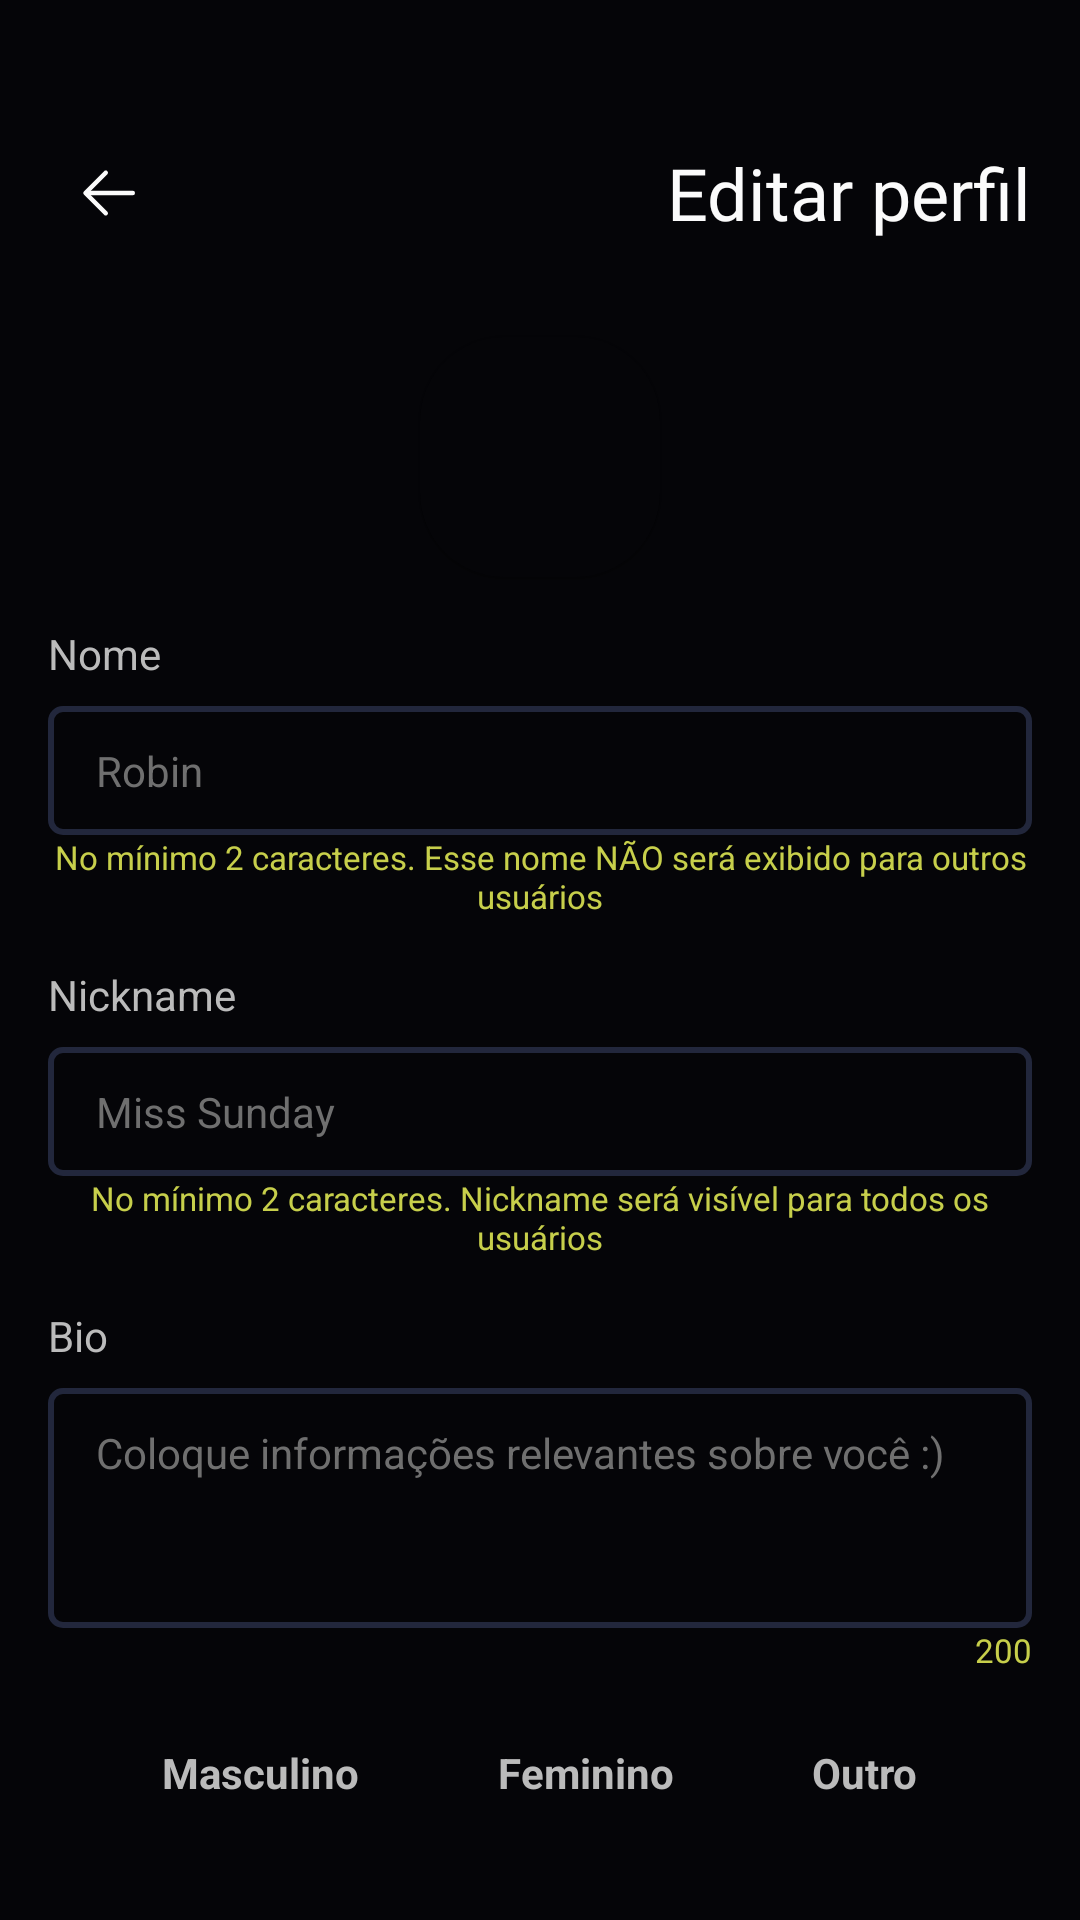

Produce the Android XML layout that renders to this screen, including the resource entries it uses.
<!-- AndroidManifest.xml: application theme Theme.Sync -->
<!-- res/layout/activity_profile.xml -->
<?xml version="1.0" encoding="utf-8"?>
<androidx.core.widget.NestedScrollView xmlns:android="http://schemas.android.com/apk/res/android"
    xmlns:app="http://schemas.android.com/apk/res-auto"
    xmlns:tools="http://schemas.android.com/tools"
    android:layout_width="match_parent"
    android:layout_height="match_parent"
    tools:context=".ui.auth.SignUpActivity">

    <androidx.constraintlayout.widget.ConstraintLayout
        android:id="@+id/cLayout"
        android:layout_width="match_parent"
        android:layout_height="match_parent"
        android:paddingHorizontal="16dp"
        android:paddingTop="32dp"
        android:paddingBottom="64dp">

        <ImageButton
            android:id="@+id/goBackTop"
            android:src="@drawable/ic_go_back_arrow"
            android:background="@drawable/button_no_border_bg_anim"
            app:tint="@color/title"
            android:padding="8dp"
            app:layout_constraintTop_toTopOf="@id/title"
            app:layout_constraintStart_toStartOf="parent"
            app:layout_constraintBottom_toBottomOf="@id/title"
            android:layout_width="wrap_content"
            android:layout_height="wrap_content"
            android:contentDescription="@string/go_back_button_description" />

        <TextView
            android:id="@+id/title"
            android:layout_width="wrap_content"
            android:layout_height="wrap_content"
            android:layout_marginStart="32dp"
            android:layout_marginTop="16dp"
            android:fontFamily="@font/montserrat_light"
            android:text="@string/edit_profile"
            android:textColor="@color/title"
            android:textSize="24sp"
            app:layout_constraintEnd_toEndOf="parent"
            app:layout_constraintHorizontal_bias="1.0"
            app:layout_constraintStart_toEndOf="@id/goBackTop"
            app:layout_constraintTop_toTopOf="parent" />

        <androidx.cardview.widget.CardView
            android:id="@+id/card"
            android:layout_width="80dp"
            android:layout_height="80dp"
            android:layout_marginTop="32dp"
            android:backgroundTint="@color/primary"
            app:cardCornerRadius="28dp"
            app:layout_constraintEnd_toEndOf="parent"
            app:layout_constraintStart_toStartOf="parent"
            app:layout_constraintTop_toBottomOf="@+id/title">

            <ImageView
                android:id="@+id/profile"
                android:scaleType="centerCrop"
                android:layout_width="match_parent"
                android:layout_height="match_parent"
                android:contentDescription="@string/profile"
                android:src="@drawable/profile_placeholder"
                app:tint="@color/textPlaceholder" />

        </androidx.cardview.widget.CardView>

        <TextView
            android:id="@+id/labelName"
            android:layout_width="match_parent"
            android:layout_height="wrap_content"
            android:layout_marginTop="16dp"
            android:text="@string/name"
            app:layout_constraintTop_toBottomOf="@id/card" />

        <EditText
            android:id="@+id/name"
            android:layout_width="match_parent"
            android:maxLength="100"
            android:layout_height="wrap_content"
            android:layout_marginTop="8dp"
            android:autofillHints="name"
            android:background="@drawable/auth_input"
            android:hint="@string/name_hint"
            android:inputType="text|textPersonName"
            android:paddingHorizontal="16dp"
            android:paddingVertical="12dp"
            app:layout_constraintTop_toBottomOf="@id/labelName" />

        <TextView
            android:id="@+id/smallName"
            style="@style/Theme.Sync.Small"
            android:layout_width="match_parent"
            android:layout_height="wrap_content"
            android:text="@string/name_small"
            android:textAlignment="center"
            app:layout_constraintTop_toBottomOf="@id/name" />

        <TextView
            android:id="@+id/labelNickname"
            android:layout_width="match_parent"
            android:layout_height="wrap_content"
            android:layout_marginTop="16dp"
            android:text="@string/nickname"
            app:layout_constraintTop_toBottomOf="@id/smallName" />

        <EditText
            android:id="@+id/nickname"
            android:layout_width="match_parent"
            android:maxLength="50"
            android:layout_height="wrap_content"
            android:layout_marginTop="8dp"
            android:autofillHints="username"
            android:background="@drawable/auth_input"
            android:hint="@string/nickname_hint"
            android:inputType="text"
            android:paddingHorizontal="16dp"
            android:paddingVertical="12dp"
            app:layout_constraintTop_toBottomOf="@id/labelNickname" />

        <TextView
            android:id="@+id/smallNickname"
            style="@style/Theme.Sync.Small"
            android:layout_width="match_parent"
            android:layout_height="wrap_content"
            android:text="@string/nickname_small"
            android:textAlignment="center"
            app:layout_constraintTop_toBottomOf="@id/nickname" />

        <TextView
            android:id="@+id/labelBio"
            android:layout_width="match_parent"
            android:layout_height="wrap_content"
            android:layout_marginTop="16dp"
            android:text="@string/bio"
            app:layout_constraintTop_toBottomOf="@id/smallNickname" />

        <EditText
            android:id="@+id/bio"
            android:layout_width="match_parent"
            android:layout_height="wrap_content"
            android:minHeight="80dp"
            android:layout_marginTop="8dp"
            android:autofillHints=""
            android:background="@drawable/auth_input"
            android:hint="@string/bio_hint"
            android:inputType="textAutoCorrect|textAutoComplete|textMultiLine"
            android:paddingHorizontal="16dp"
            android:gravity="top"
            android:paddingVertical="12dp"
            app:layout_constraintTop_toBottomOf="@id/labelBio" />

        <TextView
            android:id="@+id/smallBio"
            style="@style/Theme.Sync.Small"
            android:layout_width="match_parent"
            android:layout_height="wrap_content"
            android:text="@string/bio_small"
            android:textAlignment="textEnd"
            app:layout_constraintTop_toBottomOf="@id/bio" />


        <TextView
            android:textStyle="bold"
            android:id="@+id/male"
            android:layout_width="wrap_content"
            android:layout_height="wrap_content"
            android:layout_marginTop="16dp"
            android:padding="8dp"
            android:text="@string/male"
            app:layout_constraintEnd_toStartOf="@id/female"
            app:layout_constraintStart_toStartOf="parent"
            app:layout_constraintTop_toBottomOf="@id/smallBio" />

        <TextView
            android:textStyle="bold"
            android:id="@+id/female"
            android:layout_width="wrap_content"
            android:layout_height="wrap_content"
            android:layout_marginTop="16dp"
            android:padding="8dp"
            android:text="@string/female"
            app:layout_constraintEnd_toStartOf="@id/other"
            app:layout_constraintStart_toEndOf="@id/male"
            app:layout_constraintTop_toBottomOf="@id/smallBio" />

        <TextView
            android:textStyle="bold"
            android:id="@+id/other"
            android:layout_width="wrap_content"
            android:layout_height="wrap_content"
            android:layout_marginTop="16dp"
            android:padding="8dp"
            android:text="@string/other"
            app:layout_constraintEnd_toEndOf="parent"
            app:layout_constraintStart_toEndOf="@id/female"
            app:layout_constraintTop_toBottomOf="@id/smallBio" />

        <Button
            android:id="@+id/save"
            style="@style/SuccessButton"
            android:layout_width="0dp"
            android:layout_height="wrap_content"
            android:layout_marginTop="32dp"
            android:text="@string/save"
            app:layout_constraintEnd_toEndOf="parent"
            app:layout_constraintStart_toStartOf="parent"
            app:layout_constraintTop_toBottomOf="@id/male" />

        <Button
            android:id="@+id/goBack"
            style="@style/NoBorderButton"
            android:layout_width="wrap_content"
            android:layout_height="wrap_content"
            android:layout_marginTop="8dp"
            android:text="@string/cancel"
            android:textColor="@color/danger"
            app:layout_constraintEnd_toEndOf="parent"
            app:layout_constraintStart_toStartOf="parent"
            app:layout_constraintTop_toBottomOf="@id/save" />

    </androidx.constraintlayout.widget.ConstraintLayout>

</androidx.core.widget.NestedScrollView>
<!-- resources referenced by this layout -->
<resources>
  <color name="danger">#ff2020</color>
  <color name="primary">#050508</color>
  <color name="textPlaceholder">#6f6f6f</color>
  <color name="title">#fbfbfb</color>
  <!-- drawable button_no_border_bg_anim (drawable) -->
  <?xml version="1.0" encoding="utf-8"?>
  <selector xmlns:android="http://schemas.android.com/apk/res/android" android:constantSize="true" android:enterFadeDuration="200" android:exitFadeDuration="200">
      <item android:drawable="@drawable/button_no_border_bg_anim_no_pressed" android:state_pressed="false" />
      <item android:drawable="@drawable/button_no_border_bg_anim_pressed" android:state_pressed="true" />
  </selector>
  <!-- drawable ic_go_back_arrow (drawable) -->
  <vector xmlns:android="http://schemas.android.com/apk/res/android"
      android:width="24dp"
      android:height="24dp"
      android:viewportWidth="1024"
      android:viewportHeight="1024">
    <path
        android:pathData="M224,480h640a32,32 0,1 1,0 64H224a32,32 0,0 1,0 -64z"
        android:fillColor="#000000"/>
    <path
        android:pathData="m237.2,512 l265.4,265.3a32,32 0,0 1,-45.3 45.3l-288,-288a32,32 0,0 1,0 -45.3l288,-288a32,32 0,1 1,45.3 45.3L237.2,512z"
        android:fillColor="#000000"/>
  </vector>
  <string name="bio">Bio</string>
  <string name="bio_hint">Coloque informações relevantes sobre você :)</string>
  <string name="bio_small">200</string>
  <string name="cancel">Cancelar</string>
  <string name="edit_profile">Editar perfil</string>
  <string name="female">Feminino</string>
  <string name="go_back_button_description">Botão de voltar</string>
  <string name="male">Masculino</string>
  <string name="name">Nome</string>
  <string name="name_hint">Robin</string>
  <string name="name_small">No mínimo 2 caracteres. Esse nome NÃO será exibido para outros usuários</string>
  <string name="nickname">Nickname</string>
  <string name="nickname_hint">Miss Sunday</string>
  <string name="nickname_small">No mínimo 2 caracteres. Nickname será visível para todos os usuários</string>
  <string name="other">Outro</string>
  <string name="profile">Perfil</string>
  <string name="save">Salvar</string>
  <style name="NoBorderButton">
          <item name="android:background">@drawable/no_border_button</item>
          <item name="android:textColor">@color/text</item>
          <item name="textAllCaps">false</item>
      </style>
  <style name="SuccessButton">
          <item name="android:background">@drawable/success_button</item>
          <item name="android:textColor">@color/primary</item>
      </style>
  <style name="Theme.Sync.Small" parent="Theme.Sync">
          <item name="android:textSize">11sp</item>
          <item name="android:textColor">@color/warning</item>
      </style>
  <color name="secondary">#22273c</color>
  <color name="variant">#53598d</color>
  <!-- drawable button_no_border_bg_anim_no_pressed (drawable) -->
  <?xml version="1.0" encoding="utf-8"?>
  <shape android:shape="rectangle" xmlns:android="http://schemas.android.com/apk/res/android">
      <solid android:color="@color/primary" />
      <corners android:radius="14dp" />
  </shape>
  <color name="text">#bbbbbb</color>
  <!-- drawable success_button (drawable) -->
  <?xml version="1.0" encoding="utf-8"?>
  <selector xmlns:android="http://schemas.android.com/apk/res/android">
      <item android:state_pressed="true">
          <shape android:shape="rectangle">
              <solid android:color="@color/darkSuccess" />
              <corners android:radius="4dp" />
          </shape>
      </item>
      <item android:state_pressed="false">
          <shape android:shape="rectangle">
              <solid android:color="@color/success" />
              <corners android:radius="4dp" />
          </shape>
      </item>
  </selector>
  <color name="warning">#c7cf4b</color>
  <style name="SnackBarStyle">
          <item name="android:background">@color/secondary</item>
      </style>
  <color name="darkSuccess">#2E9C5A</color>
  <color name="success">#41db7f</color>
</resources>
